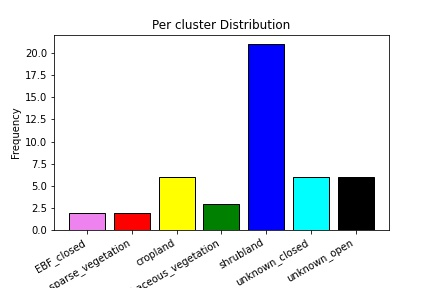

The data file committed next to this chart (first rows):
lat, long, pixel_value, label
36.37, 1.16, 116, unknown_closed
35.52, -1.274, 30, herbaceous_vegetation
34.92, 3.367, 20, shrubland
34.96, 0.839, 40, cropland
36.27, 0.3098, 40, cropland
37.06, -0.006827, 112, EBF_closed
36.84, 0.5932, 20, shrubland
36.51, 0.7859, 20, shrubland
36.64, -0.02354, 40, cropland
36.61, -0.02354, 40, cropland
36.67, -0.1068, 40, cropland
36.51, 0.7787, 20, shrubland
34.99, -0.2174, 40, cropland
34.99, 2.507, 116, unknown_closed
37.05, 3.262, 60, bare_sparse_vegetation
34.82, 2.921, 20, shrubland
36.87, 2.387, 20, shrubland
36.73, 2.747, 30, herbaceous_vegetation
36.78, 3.196, 60, bare_sparse_vegetation
38, 2.328, 126, unknown_open
39.52, 2.993, 20, shrubland
40.45, 3.018, 20, shrubland
36.42, 0.812, 126, unknown_open
36.87, 0.5598, 20, shrubland
36.43, 0.7932, 126, unknown_open
35.92, 1.26, 20, shrubland
36.46, 0.8068, 126, unknown_open
35.79, 1.476, 20, shrubland
35.82, 1.243, 20, shrubland
39.64, -0.4568, 20, shrubland
36.6, 1.765, 20, shrubland
36.52, 0.829, 126, unknown_open
36.76, 2.222, 116, unknown_closed
36.84, 2.25, 116, unknown_closed
37.07, 1.76, 116, unknown_closed
36.8, 2.286, 112, EBF_closed
36.92, 1.775, 20, shrubland
36.71, 1.623, 30, herbaceous_vegetation
36.64, 1.26, 126, unknown_open
36.97, 0.7932, 20, shrubland
36.92, 0.7932, 20, shrubland
36.92, 0.7598, 20, shrubland
34.81, 2.65, 20, shrubland
37.06, 1.81, 116, unknown_closed
34.89, 2.749, 20, shrubland
34.88, 2.758, 20, shrubland
